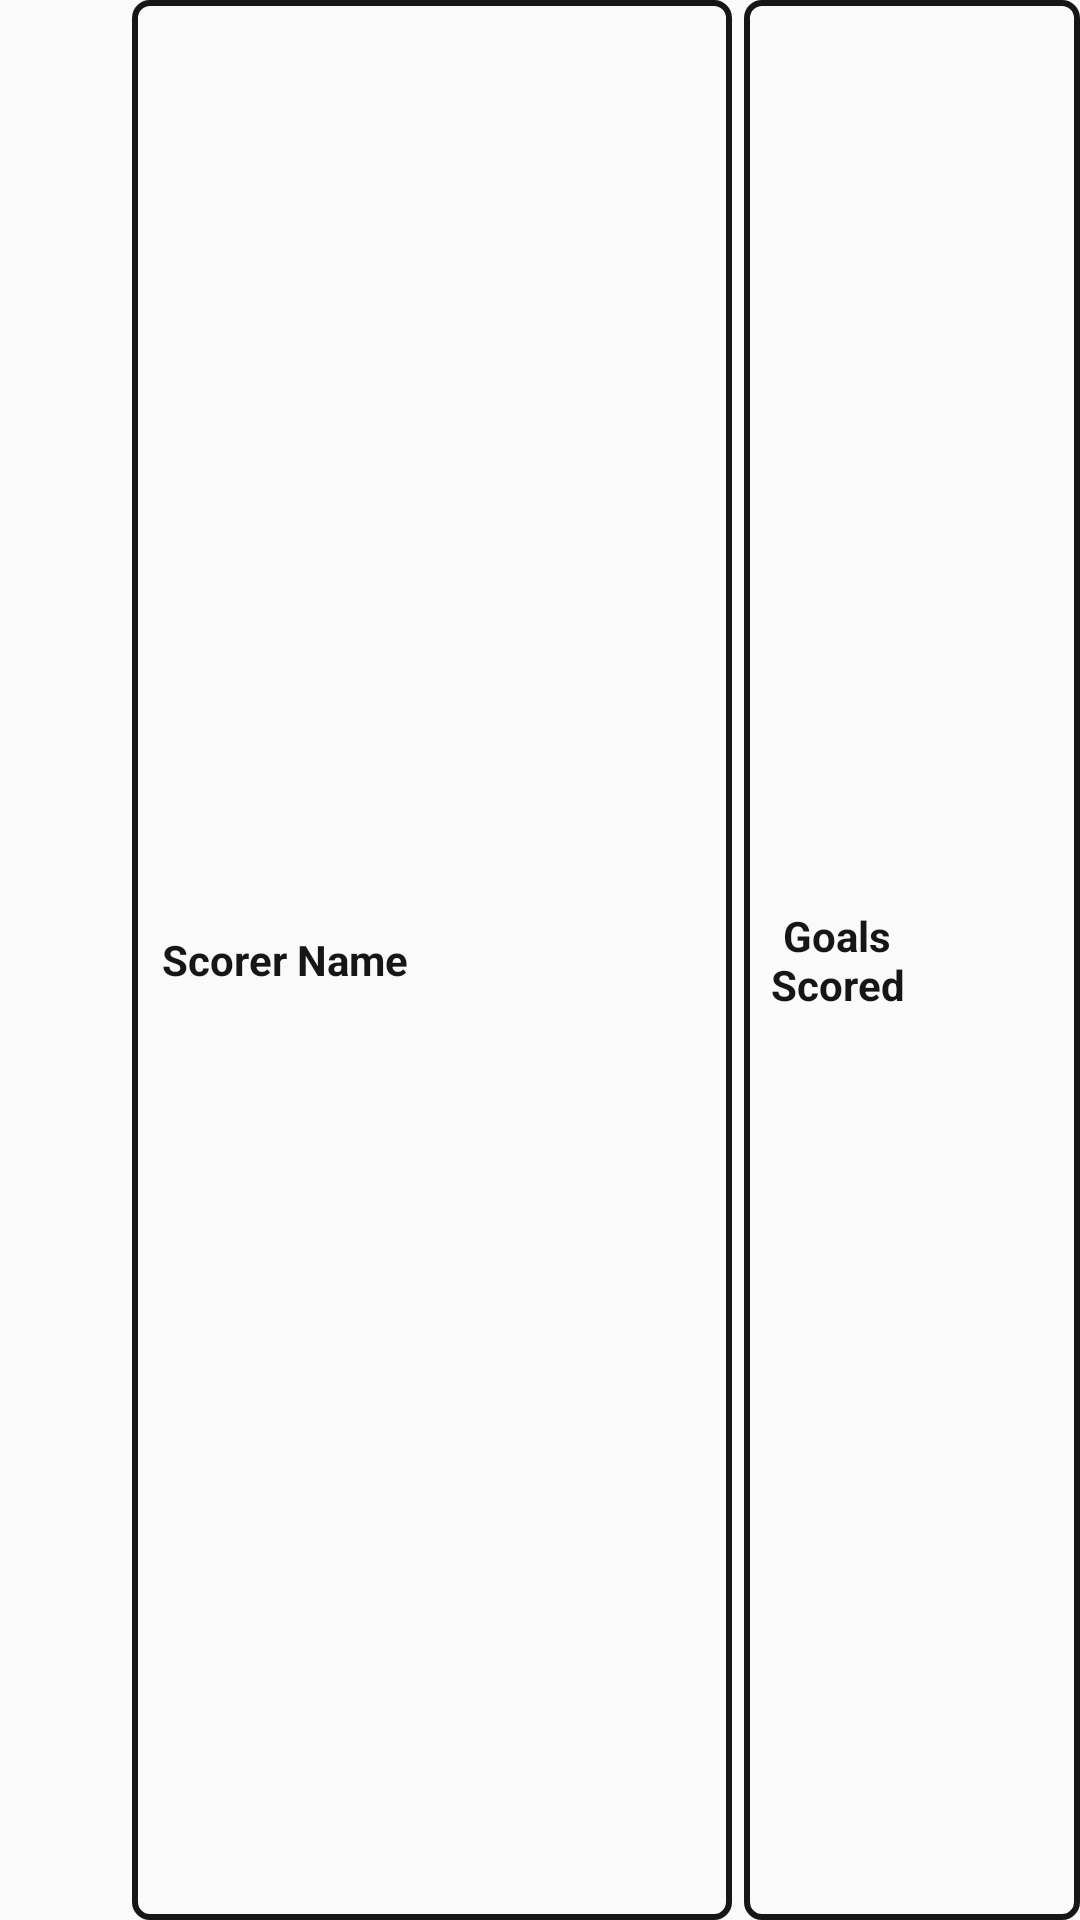

Write the Android layout XML for this screen, with the resource values it uses.
<!-- AndroidManifest.xml: application theme MyTheme -->
<!-- res/layout/scorers_list_item.xml -->
<?xml version="1.0" encoding="utf-8"?>
<LinearLayout xmlns:android="http://schemas.android.com/apk/res/android"
    xmlns:app="http://schemas.android.com/apk/res-auto"
    android:orientation="horizontal"
    android:layout_width="match_parent"
    android:layout_height="wrap_content"
    android:layout_marginBottom="2dp"
    android:layout_marginEnd="2dp">

    <RelativeLayout
        android:layout_width="wrap_content"
        android:layout_height="wrap_content">

        <ImageView
            android:layout_centerVertical="true"
            android:layout_marginTop="10dp"
            android:layout_width="40dp"
            android:layout_height="40dp"
            android:id="@+id/scorerTeamImageView"
            app:srcCompat="@drawable/university"
            android:scaleType="centerCrop"
            android:contentDescription="@string/team_logo" />

    </RelativeLayout>

    <RelativeLayout
        android:layout_marginStart="4dp"
        android:layout_width="200dp"
        android:layout_height="match_parent"
        android:background="@drawable/round_list">

        <TextView
            android:layout_marginStart="10dp"
            android:layout_centerVertical="true"
            android:layout_width="wrap_content"
            android:layout_height="wrap_content"
            android:id="@+id/scorerNameTextView"
            android:textSize="14sp"
            android:textStyle="bold"
            android:text="@string/scorer_name"
            android:textColor="@color/myBrown"/>

    </RelativeLayout>

    <RelativeLayout
        android:layout_marginStart="4dp"
        android:layout_width="wrap_content"
        android:layout_height="match_parent"
        android:background="@drawable/round_list">


        <TextView
            android:layout_alignParentEnd="true"
            android:layout_marginEnd="50dp"
            android:layout_centerVertical="true"
            android:textAlignment="center"
            android:layout_width="wrap_content"
            android:layout_height="wrap_content"
            android:id="@+id/goalsTextView"
            android:textSize="14sp"
            android:textStyle="bold"
            android:text="@string/goals_scored"
            android:textColor="@color/myBrown"/>

    </RelativeLayout>



</LinearLayout>
<!-- resources referenced by this layout -->
<resources>
  <color name="myBrown">#171515</color>
  <!-- drawable round_list (drawable) -->
  <?xml version="1.0" encoding="utf-8"?>
  <shape xmlns:android="http://schemas.android.com/apk/res/android"
      android:shape = "rectangle">
      <stroke android:color="@color/myBrown" android:width="2dp"/>
      <corners android:radius="5dp"/>
  </shape>
  <!-- drawable university (drawable) -->
  <vector xmlns:android="http://schemas.android.com/apk/res/android"
      android:width="512dp"
      android:height="512dp"
      android:viewportWidth="52"
      android:viewportHeight="60">
    <path
        android:fillColor="#FF000000"
        android:pathData="m26.03,60c-0.138,0 -0.277,-0.029 -0.406,-0.086 -16.265,-7.229 -25.594,-24.328 -25.594,-46.914 0,-0.385 0.221,-0.735 0.567,-0.901l25,-12c0.273,-0.132 0.592,-0.132 0.865,0l25,12c0.347,0.167 0.567,0.517 0.567,0.901 0,22.585 -9.329,39.685 -25.594,46.914 -0.128,0.057 -0.267,0.086 -0.405,0.086zM2.032,13.628c0.168,21.257 8.887,37.344 23.998,44.275 15.11,-6.931 23.829,-23.018 23.998,-44.275l-23.998,-11.519z"/>
    <path
        android:fillColor="#FF000000"
        android:pathData="m26.03,55c-0.155,0 -0.31,-0.036 -0.452,-0.108 -17.819,-9.02 -21.149,-28.215 -21.547,-38.854 -0.015,-0.399 0.208,-0.769 0.569,-0.94l21,-10c0.272,-0.13 0.588,-0.13 0.86,0l21,10c0.361,0.172 0.584,0.542 0.57,0.94 -0.4,10.639 -3.73,29.835 -21.549,38.854 -0.142,0.072 -0.296,0.108 -0.451,0.108zM6.057,16.618c0.489,10.22 3.814,27.788 19.973,36.257 16.159,-8.469 19.483,-26.036 19.973,-36.257l-19.973,-9.511z"/>
    <path
        android:fillColor="#FF000000"
        android:pathData="m26.03,44c-6.617,0 -12,-5.383 -12,-12v-9h-2c-0.552,0 -1,-0.448 -1,-1v-4c0,-0.552 0.448,-1 1,-1h10c0.552,0 1,0.448 1,1v4c0,0.552 -0.448,1 -1,1h-2v9c0,3.309 2.692,6 6,6 3.309,0 6,-2.691 6,-6v-9h-2c-0.552,0 -1,-0.448 -1,-1v-4c0,-0.552 0.448,-1 1,-1h10c0.552,0 1,0.448 1,1v4c0,0.552 -0.448,1 -1,1h-2v9c0,6.617 -5.384,12 -12,12zM13.03,21h2c0.552,0 1,0.448 1,1v10c0,5.514 4.486,10 10,10s10,-4.486 10,-10v-10c0,-0.552 0.448,-1 1,-1h2v-2h-8v2h2c0.552,0 1,0.448 1,1v10c0,4.411 -3.589,8 -8,8s-8,-3.589 -8,-8v-10c0,-0.552 0.448,-1 1,-1h2v-2h-8z"/>
  </vector>
  <string name="goals_scored">Goals Scored</string>
  <string name="scorer_name">Scorer Name</string>
  <string name="team_logo">Team Logo</string>
  <style name="MyTheme" parent="Theme.AppCompat.Light.DarkActionBar">
          <item name="colorPrimary">@color/myBrown</item>
          <item name="colorPrimaryDark">@color/colorPrimaryDark</item>
          <item name="colorAccent">@color/myBrown</item>
          <item name="android:windowAnimationStyle">@style/CustomActivityAnimation</item>
      </style>
  <color name="colorPrimaryDark">#00574B</color>
  <style name="CustomActivityAnimation" parent="@android:style/Animation.Activity">
          <item name="android:activityOpenEnterAnimation">@anim/slide_in_right</item>
          <item name="android:activityOpenExitAnimation">@anim/slide_out_left</item>
          <item name="android:activityCloseEnterAnimation">@anim/slide_in_left</item>
          <item name="android:activityCloseExitAnimation">@anim/slide_out_right</item>
      </style>
</resources>
